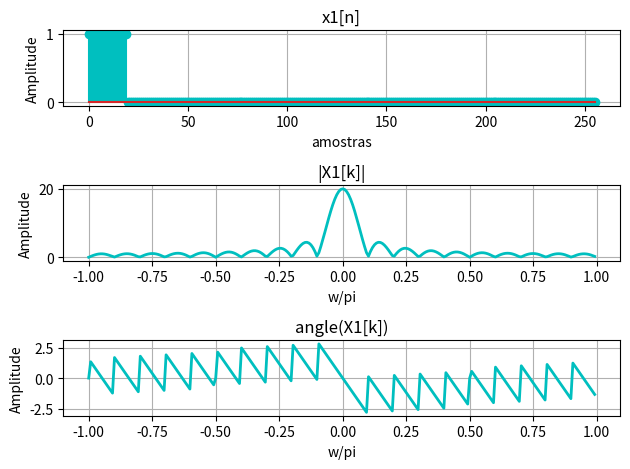
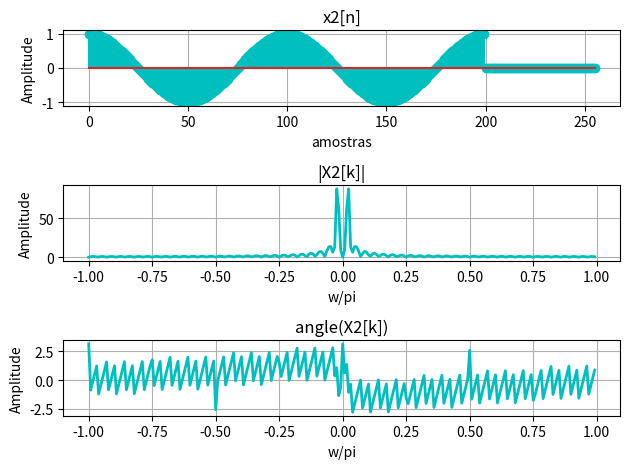
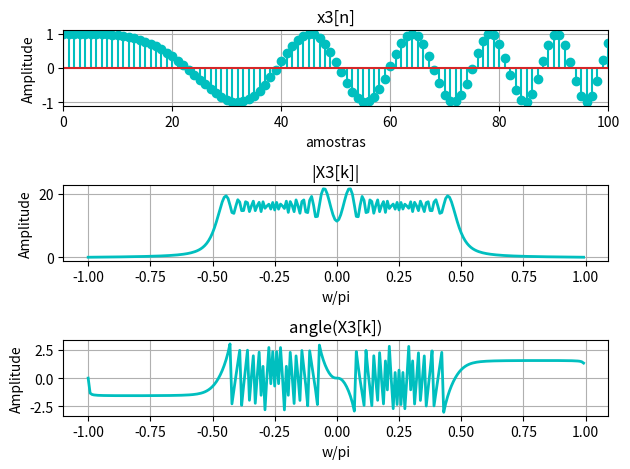

Reproduce these figures in Python, in order.
import numpy as np
import matplotlib.pyplot as plt
from numpy import pi
from numpy.fft import fft, ifft, fftfreq, fftshift

# gerando os sinais
L = 256
n = np.arange(0,L)

# pulso
N = 20
x1 = np.ones(N)
x1 = np.append(x1,np.zeros(L-N))

# cossenoide Janelado
N = 200
n1 = np.arange(0,N)
x2 = np.cos((4*pi*n1)/N)
x2 = np.append(x2,np.zeros(L-N))

# chirpado
x3 = np.cos(pi*(n**2)/(4*L))

X1 = fft(x1)
X2 = fft(x2)
X3 = fft(x3)

w = fftfreq(len(X1), d=1.0)*(2*pi)
wd = fftshift(w/pi)

# calculando o modulo - magnitude do espectro
X1d = fftshift(X1)
ModX1 = np.abs(X1d)
phasX1 = np.angle(X1d)

X2d = fftshift(X2)
ModX2 = np.abs(X2d)
phasX2 = np.angle(X2d)

X3d = fftshift(X3)
ModX3 = np.abs(X3d)
phasX3 = np.angle(X3d)


fig1, ax1 = plt.subplots(3,1)
ax1[0].stem(n, x1, 'c-', label="x1[n]")
ax1[0].set_ylabel("Amplitude")
ax1[0].set_xlabel("amostras")
ax1[0].grid(True)
ax1[0].set_title('x1[n]')

ax1[1].plot(wd, ModX1, 'c-', linewidth=2, label="|X1[k]|")
ax1[1].set_ylabel("Amplitude")
ax1[1].set_xlabel("w/pi")
ax1[1].grid(True)
ax1[1].set_title('|X1[k]|')

ax1[2].plot(wd, phasX1, 'c-', linewidth=2, label="angle(X1[k])")
ax1[2].set_ylabel("Amplitude")
ax1[2].set_xlabel("w/pi")
ax1[2].grid(True)
ax1[2].set_title('angle(X1[k])')

fig2, ax2 = plt.subplots(3,1)
ax2[0].stem(n, x2, 'c-', label="x2[n]")
ax2[0].set_ylabel("Amplitude")
ax2[0].set_xlabel("amostras")
ax2[0].grid(True)
ax2[0].set_title('x2[n]')

ax2[1].plot(wd, ModX2, 'c-', linewidth=2, label="|X2[k]|")
ax2[1].set_ylabel("Amplitude")
ax2[1].set_xlabel("w/pi")
ax2[1].grid(True)
ax2[1].set_title('|X2[k]|')

ax2[2].plot(wd, phasX2, 'c-', linewidth=2, label="angle(X2[k])")
ax2[2].set_ylabel("Amplitude")
ax2[2].set_xlabel("w/pi")
ax2[2].grid(True)
ax2[2].set_title('angle(X2[k])')

fig3, ax3 = plt.subplots(3,1)
ax3[0].stem(n, x3, 'c-', label="x3[n]")
ax3[0].set_ylabel("Amplitude")
ax3[0].set_xlabel("amostras")
ax3[0].grid(True)
ax3[0].set_xlim(0, 100)
ax3[0].set_title('x3[n]')

ax3[1].plot(wd, ModX3, 'c-', linewidth=2, label="|X3[k]|")
ax3[1].set_ylabel("Amplitude")
ax3[1].set_xlabel("w/pi")
ax3[1].grid(True)
ax3[1].set_title('|X3[k]|')

ax3[2].plot(wd, phasX3, 'c-', linewidth=2, label="angle(X3[k])")
ax3[2].set_ylabel("Amplitude")
ax3[2].set_xlabel("w/pi")
ax3[2].grid(True)
ax3[2].set_title('angle(X3[k])')

fig1.tight_layout()
fig2.tight_layout()
fig3.tight_layout()
plt.show()


